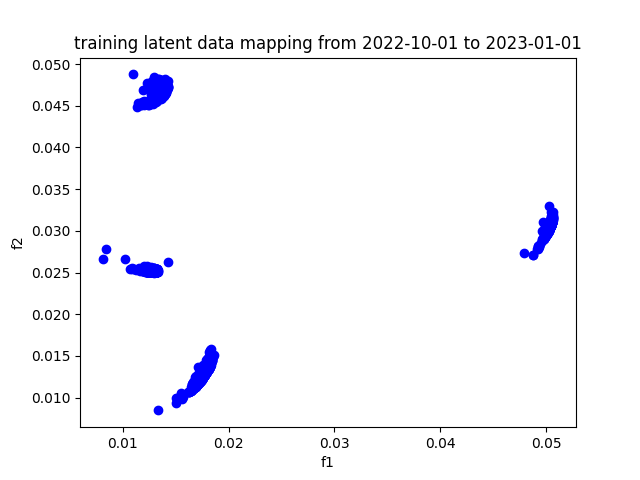

Source data for this figure (header and first rows):
, f1, f2
A, 0.05034, 0.03051
AAPL, 0.04993, 0.02939
ABBV, 0.05038, 0.03049
ABT, 0.05055, 0.03119
ACGL, 0.05052, 0.03097
ACN, 0.05011, 0.03013
ADBE, 0.05036, 0.03052
ADI, 0.05031, 0.03039
ADM, 0.05032, 0.0303
ADP, 0.05003, 0.02968
ADSK, 0.05011, 0.02985
AEE, 0.05043, 0.03063
AEP, 0.05037, 0.03046
AES, 0.05047, 0.0308
AFL, 0.0505, 0.03101
AIG, 0.05048, 0.03082
AIZ, 0.05031, 0.03044
AJG, 0.05032, 0.03045
AKAM, 0.05017, 0.0303
ALB, 0.04914, 0.02787
ALGN, 0.05068, 0.03224
ALL, 0.05051, 0.03096
ALLE, 0.05025, 0.03035
AMAT, 0.04988, 0.02968
AMCR, 0.05024, 0.03009
AMD, 0.05007, 0.02999
AME, 0.05042, 0.03072
AMGN, 0.05014, 0.02993
AMP, 0.05029, 0.03046
AMT, 0.05032, 0.03035
AMZN, 0.04996, 0.02945
ANET, 0.05014, 0.03021
AON, 0.05036, 0.03048
AOS, 0.05034, 0.03058
APA, 0.05038, 0.03121
APD, 0.05027, 0.03018
APH, 0.05025, 0.03027
APO, 0.05033, 0.03054
APTV, 0.05019, 0.03055
ARE, 0.05027, 0.0302
ATO, 0.05012, 0.02973
AVB, 0.05017, 0.02993
AVGO, 0.05053, 0.03113
AVY, 0.05034, 0.03053
AWK, 0.05036, 0.03047
AXON, 0.05004, 0.02978
AXP, 0.05029, 0.03045
AZO, 0.05044, 0.03099
BA, 0.05061, 0.03136
BAC, 0.05034, 0.03094
BALL, 0.05016, 0.02997
BAX, 0.05033, 0.03072
BBY, 0.05025, 0.03035
BDX, 0.05051, 0.03096
BEN, 0.05029, 0.0304
BF-B, 0.05013, 0.02995
BG, 0.05055, 0.03117
BIIB, 0.05015, 0.02991
BK, 0.05054, 0.03123
BKNG, 0.05048, 0.03123
... 419 more rows
